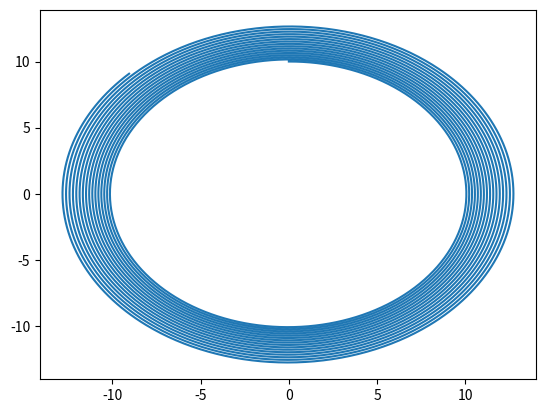

Write Python code to recreate this figure.
import numpy as np
import matplotlib.pyplot as plt

def y_tt(y,t):
    return -10

def y_2tt(y,t):
    return float(-4*y)

def y_3tt(y,t):
    return -y

def EulerS_O(f, t, y_0, y_t0):
    y = np.zeros(len(t),dtype=float)
    y_t = np.zeros(len(t),dtype=float)
    delta = t[1]-t[0]
    y[0] = float(y_0)
    y_t[0] = float(y_t0)
    for i in range(1,len(y)):
        y_t[i] = y_t[i-1]+delta*f(y[i-1],t[i-1])
        y[i] = y[i-1]+delta*y_t[i-1]
    return y, y_t

def RungeKutta4S_O(f,t,y_0=0,y_t0=0):
    rungeKutta4 = np.zeros(len(t),dtype=float)
    rungeKutta4_t = np.zeros(len(t),dtype=float)
    delta = t[1]-t[0]
    rungeKutta4[0] = y_0
    rungeKutta4_t[0] = y_t0
    for l in range(1,len(rungeKutta4)):
        k1 = f(rungeKutta4[l-1],0)
        k2 = f(rungeKutta4[l-1]+(delta/2)*k1,0)
        k3 = f(rungeKutta4[l-1]+(delta/2)*k2,0)
        k4 = f(rungeKutta4[l-1]+(delta)*k3,0)
        k = (1/6.0)*(k1+2*k2+2*k3+k4)
        rungeKutta4_t[l] = rungeKutta4_t[l-1]+delta*k
        k1 = rungeKutta4_t[l-1]
        k2 = rungeKutta4_t[l-1]+(delta/2)*k
        k3 = rungeKutta4_t[l-1]+(delta/2)*k
        k4 = rungeKutta4_t[l-1]+(delta)*k
        k = (1/6.0)*(k1+2*k2+2*k3+k4)
        rungeKutta4[l] = rungeKutta4[l-1]+delta*k
    return rungeKutta4,rungeKutta4_t

def Resolver():
    t = np.linspace(0,100,10000)
    y, y_t = RungeKutta4S_O(y_3tt,t,0,10)
    plt.plot(y,y_t)
    plt.show()

Resolver()
